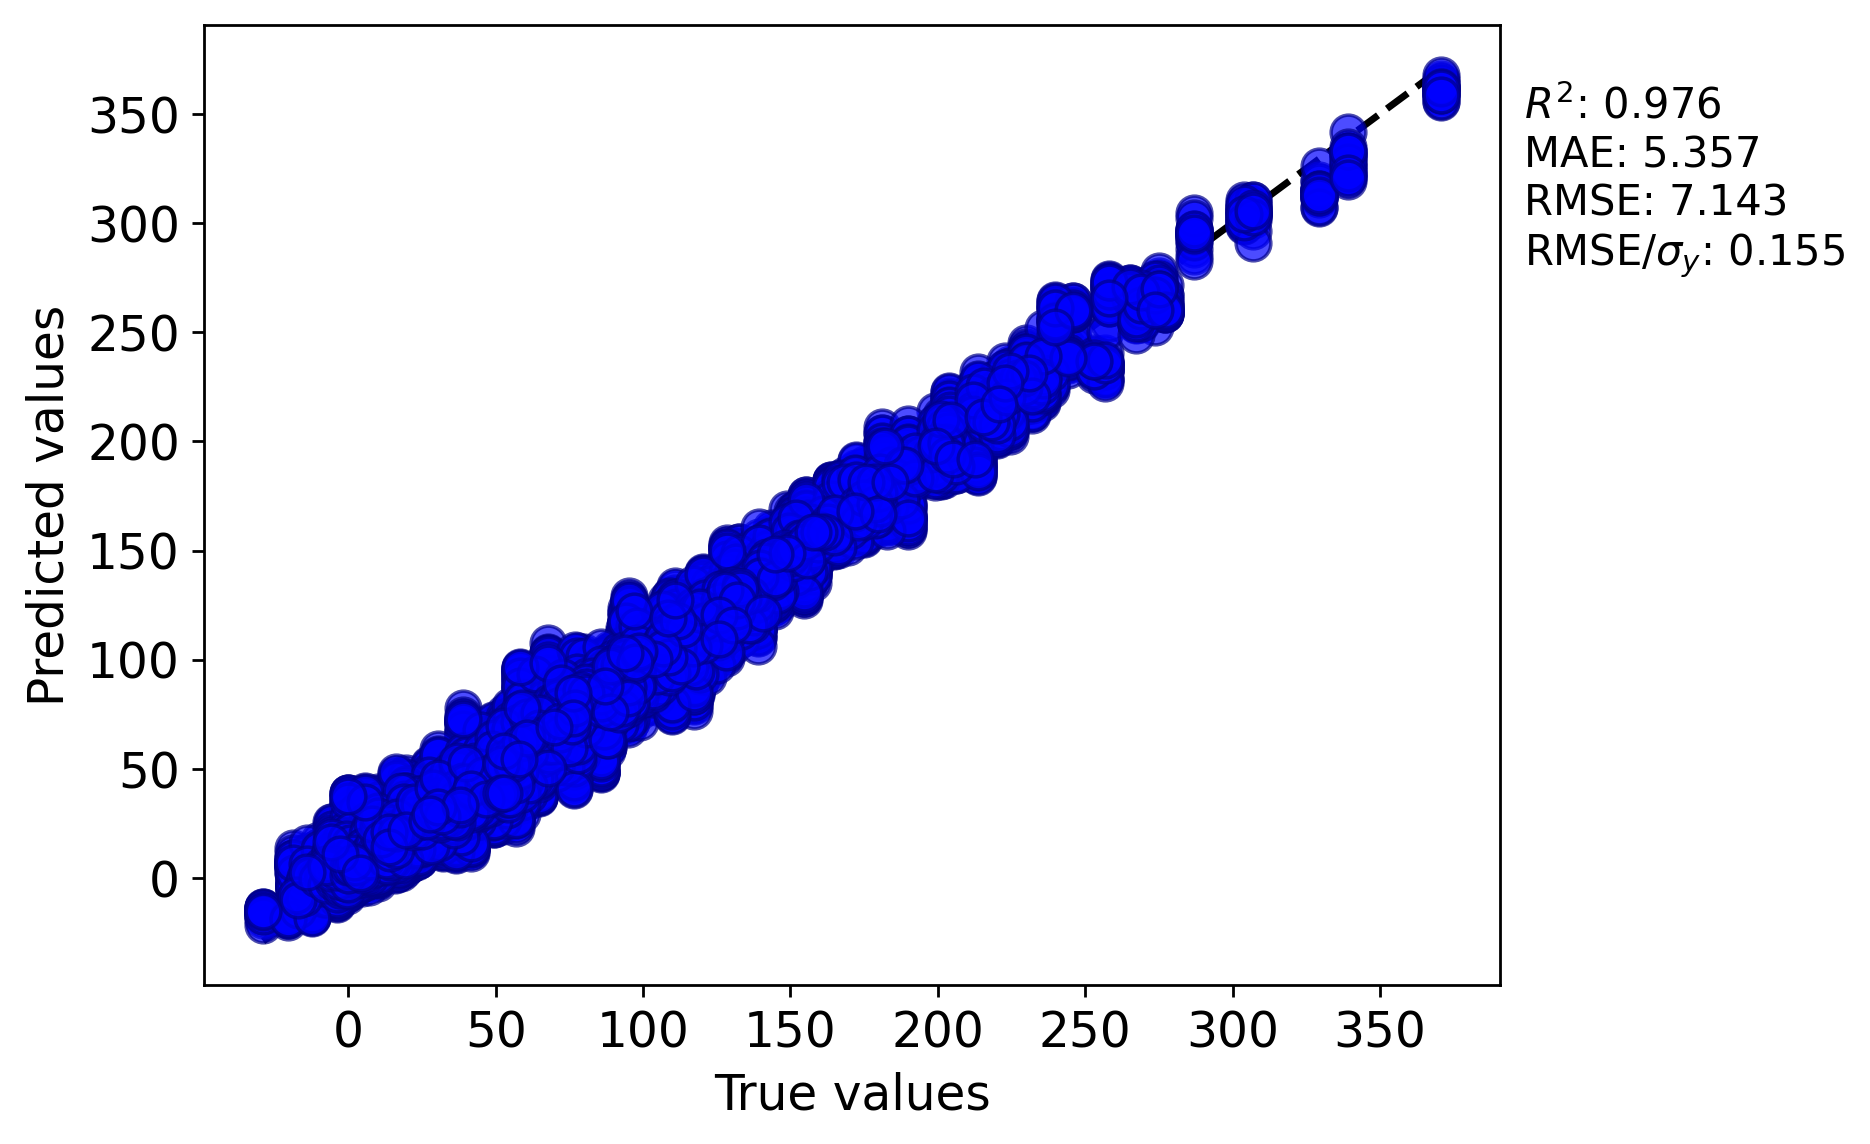

Data behind this chart, as committed beside it:
y true, y pred
24.89, 12.24
19.28, 12.24
38.61, 31.18
12.83, 31.18
4.389, 11.31
14.67, 30.67
10.0, 13.48
24.44, 13.48
26.11, 29.54
29.44, 30.55
39.44, 29.54
12.22, 17.62
-2.778, 17.62
4.444, 15.51
39.44, 48.6
41.67, 49.47
27.78, 37.52
13.06, 19.49
18.56, 19.49
29.39, 36.99
7.333, 6.839
8.944, 9.936
3.111, 6.463
13.33, 17.51
16.28, 12.18
9.667, 10.76
27.22, 24.23
-5.333, 7.898
-5.333, 12.3
2.556, 16.72
-0.05556, 7.898
18.78, 12.3
18.39, 16.72
14.5, 15.52
13.17, 18.59
9.0, 12.35
12.0, 10.23
18.0, 13.26
34.0, 34.47
40.0, 32.58
-13.89, 4.046
37.22, 38.62
83.89, 83.56
58.33, 44.71
78.33, 65.89
68.33, 71.08
71.06, 64.99
65.72, 75.24
82.06, 82.38
78.72, 87.04
76.67, 64.99
73.39, 75.23
100.1, 82.36
92.72, 86.77
88.78, 80.74
91.61, 95.81
103.6, 102.5
39.89, 36.87
25.83, 32.76
35.44, 36.87
... 90,640 more rows
